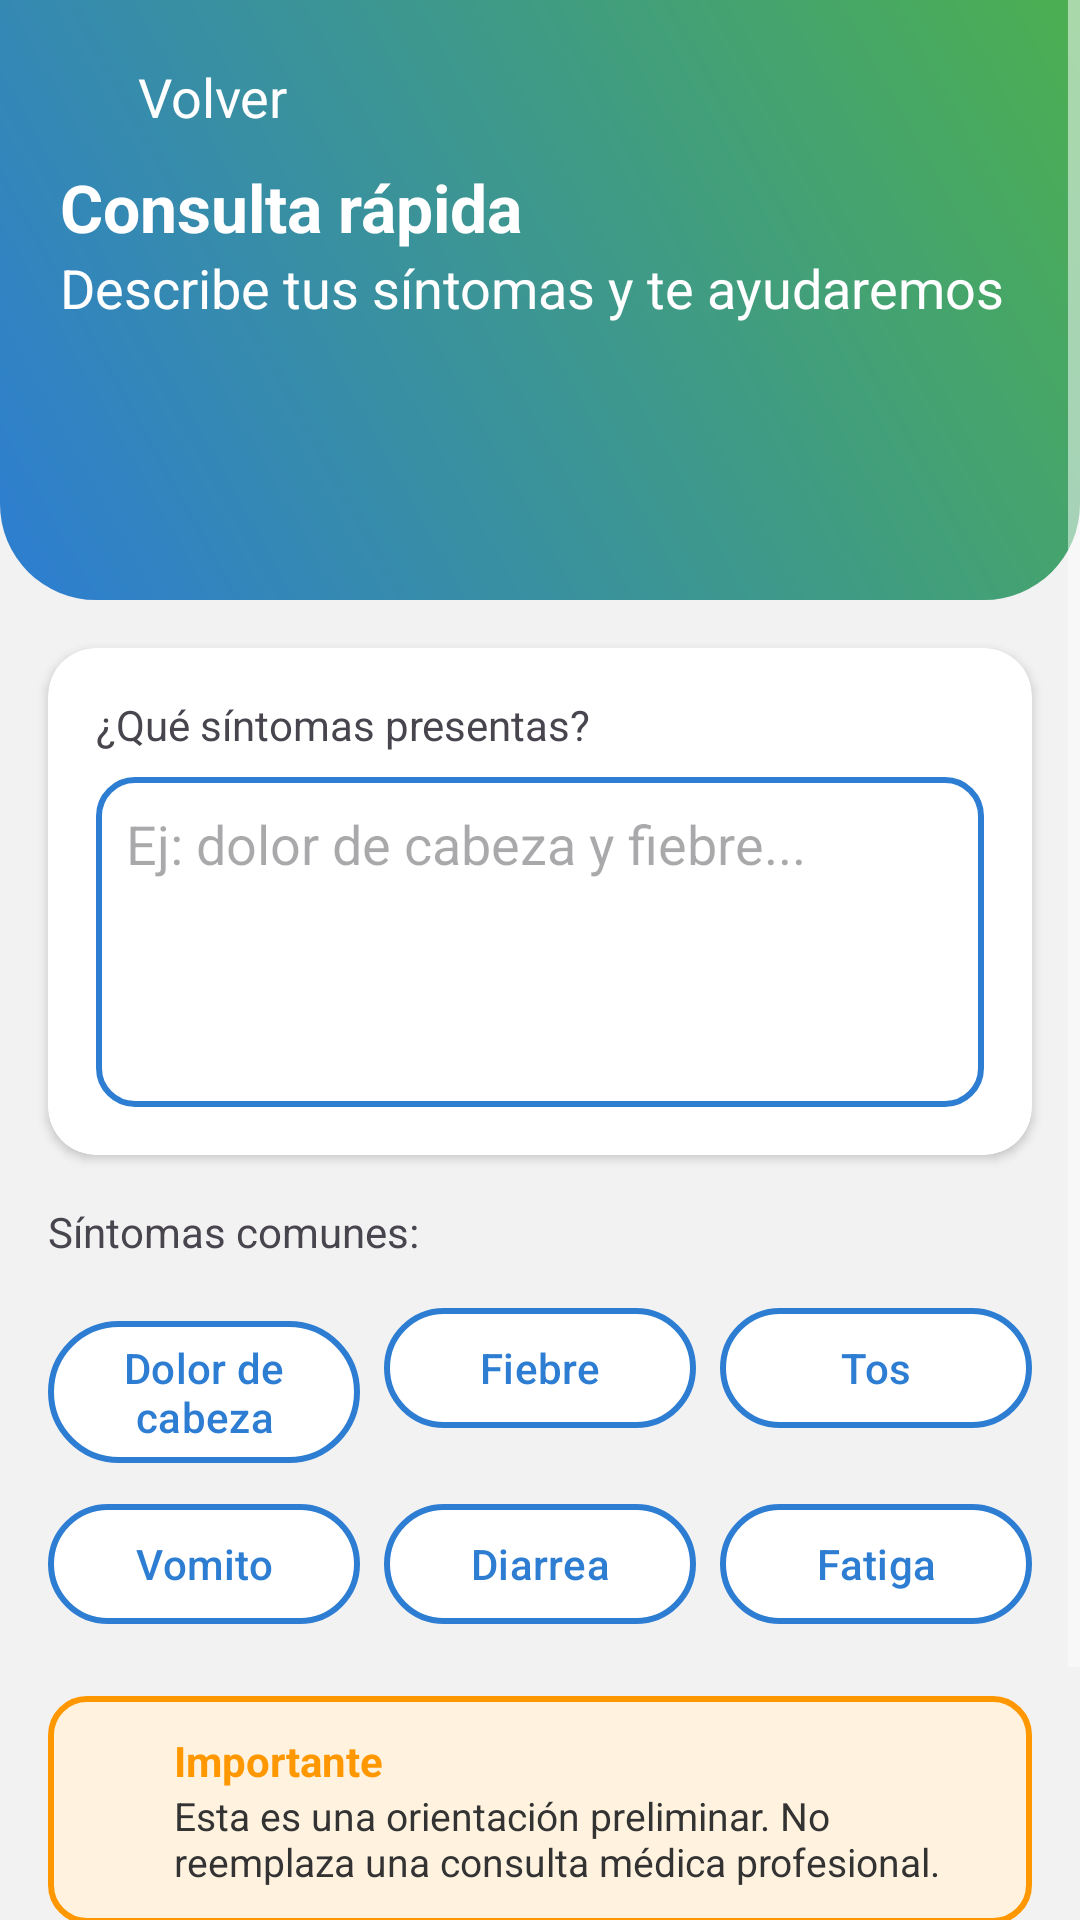

Write the Android layout XML for this screen, with the resource values it uses.
<!-- AndroidManifest.xml: application theme Theme.CitaYa -->
<!-- res/layout/activity_consulta.xml -->
<?xml version="1.0" encoding="utf-8"?>
<ScrollView xmlns:android="http://schemas.android.com/apk/res/android"
    xmlns:app="http://schemas.android.com/apk/res-auto"
    android:layout_width="match_parent"
    android:layout_height="match_parent"
    android:background="#F2F2F2">

    <LinearLayout
        android:layout_width="match_parent"
        android:layout_height="wrap_content"
        android:orientation="vertical">

        
        <LinearLayout
            android:layout_width="match_parent"
            android:layout_height="200dp"
            android:background="@drawable/bg_gradient"
            android:orientation="vertical"
            android:padding="20dp">

            <LinearLayout
                android:id="@+id/btnBack"
                android:layout_width="wrap_content"
                android:layout_height="wrap_content"
                android:orientation="horizontal"
                android:gravity="center_vertical">

                <ImageView
                    android:layout_width="20dp"
                    android:layout_height="20dp"
                    android:src="@drawable/ic_arrow_back"
                    app:tint="@android:color/white"/>

                <TextView
                    android:layout_width="match_parent"
                    android:layout_height="wrap_content"
                    android:text="Volver"
                    android:textColor="@android:color/white"
                    android:textSize="18sp"
                    android:layout_marginStart="6dp"/>
            </LinearLayout>

            <TextView
                android:text="Consulta rápida"
                android:textColor="@android:color/white"
                android:textSize="22sp"
                android:textStyle="bold"
                android:layout_marginTop="10dp"
                android:layout_width="wrap_content"
                android:layout_height="wrap_content"/>

            <TextView
                android:text="Describe tus síntomas y te ayudaremos"
                android:textColor="@android:color/white"
                android:textSize="18sp"
                android:layout_width="wrap_content"
                android:layout_height="wrap_content"/>
        </LinearLayout>

        
        <androidx.cardview.widget.CardView
            android:layout_width="match_parent"
            android:layout_height="wrap_content"
            android:layout_margin="16dp"
            app:cardCornerRadius="16dp">

            <LinearLayout
                android:padding="16dp"
                android:orientation="vertical"
                android:layout_width="match_parent"
                android:layout_height="wrap_content">

                <TextView
                    android:text="¿Qué síntomas presentas?"
                    android:layout_width="wrap_content"
                    android:layout_height="wrap_content"/>

                <EditText
                    android:id="@+id/inputSintomas"
                    android:layout_width="match_parent"
                    android:layout_height="110dp"
                    android:layout_marginTop="8dp"
                    android:background="@drawable/bg_input"
                    android:hint="Ej: dolor de cabeza y fiebre..."
                    android:padding="10dp"
                    android:gravity="top"/>
            </LinearLayout>
        </androidx.cardview.widget.CardView>

        
        <TextView
            android:text="Síntomas comunes:"
            android:layout_marginStart="16dp"
            android:layout_width="wrap_content"
            android:layout_height="wrap_content"/>

        
        <LinearLayout
            android:layout_width="match_parent"
            android:layout_height="wrap_content"
            android:layout_marginHorizontal="12dp"
            android:layout_marginTop="8dp"
            android:orientation="horizontal">

            <com.google.android.material.button.MaterialButton
                android:id="@+id/btnDolorCabeza"
                android:layout_width="0dp"
                android:layout_height="wrap_content"
                android:layout_weight="1"
                android:text="Dolor de cabeza"
                android:textColor="#2D7DD2"
                app:backgroundTint="@android:color/white"
                app:cornerRadius="50dp"
                android:layout_margin="4dp"
                app:strokeColor="#2D7DD2"
                app:strokeWidth="2dp" />

            <com.google.android.material.button.MaterialButton
                android:id="@+id/btnFiebre"
                android:layout_height="wrap_content"
                android:text="Fiebre"
                android:layout_width="0dp"
                android:layout_weight="1"
                android:layout_margin="4dp"
                android:textColor="#2D7DD2"
                app:backgroundTint="@android:color/white"
                app:strokeColor="#2D7DD2"
                app:strokeWidth="2dp"
                app:cornerRadius="50dp"/>

            <com.google.android.material.button.MaterialButton
                android:id="@+id/btnTos"
                android:layout_width="0dp"
                android:layout_height="wrap_content"
                android:text="Tos"
                android:layout_weight="1"
                android:layout_margin="4dp"
                android:textColor="#2D7DD2"
                app:backgroundTint="@android:color/white"
                app:strokeColor="#2D7DD2"
                app:strokeWidth="2dp"
                app:cornerRadius="50dp"/>
        </LinearLayout>

        
        <LinearLayout
            android:layout_width="match_parent"
            android:layout_height="wrap_content"
            android:layout_marginHorizontal="12dp"
            android:layout_marginTop="2dp"
            android:orientation="horizontal">

            <com.google.android.material.button.MaterialButton
                android:id="@+id/btnVomito"
                android:text="Vomito"
                android:textColor="#2D7DD2"
                android:layout_margin="4dp"
                android:layout_width="0dp"
                android:layout_height="wrap_content"
                app:backgroundTint="@android:color/white"
                app:strokeColor="#2D7DD2"
                app:strokeWidth="2dp"
                android:layout_weight="1"
                app:cornerRadius="50dp"/>

            <com.google.android.material.button.MaterialButton
                android:id="@+id/btnDiarrea"
                android:text="Diarrea"
                android:textColor="#2D7DD2"
                android:layout_margin="4dp"
                android:layout_weight="1"
                android:layout_width="0dp"
                android:layout_height="wrap_content"
                app:backgroundTint="@android:color/white"
                app:strokeColor="#2D7DD2"
                app:strokeWidth="2dp"
                app:cornerRadius="50dp"/>

            <com.google.android.material.button.MaterialButton
                android:id="@+id/btnFatiga"
                android:layout_width="0dp"
                android:layout_height="wrap_content"
                android:layout_margin="4dp"
                android:layout_weight="1"
                android:text="Fatiga"
                android:textColor="#2D7DD2"
                app:backgroundTint="@android:color/white"
                app:cornerRadius="50dp"
                app:strokeColor="#2D7DD2"
                app:strokeWidth="2dp" />
        </LinearLayout>

        
        <LinearLayout
            android:layout_width="match_parent"
            android:layout_height="wrap_content"
            android:layout_margin="16dp"
            android:padding="12dp"
            android:orientation="horizontal"
            android:background="@drawable/bg_warning"
            android:gravity="center_vertical">

            <ImageView
                android:layout_width="20dp"
                android:layout_height="20dp"
                android:src="@drawable/ic_help"
                app:tint="#FF9800"/>

            <LinearLayout
                android:layout_width="wrap_content"
                android:layout_height="wrap_content"
                android:orientation="vertical"
                android:layout_marginStart="10dp">

                <TextView
                    android:layout_width="wrap_content"
                    android:layout_height="wrap_content"
                    android:text="Importante"
                    android:textStyle="bold"
                    android:textColor="#FF9800"/>

                <TextView
                    android:layout_width="wrap_content"
                    android:layout_height="wrap_content"
                    android:text="Esta es una orientación preliminar. No reemplaza una consulta médica profesional."
                    android:textColor="#333333"
                    android:textSize="13sp"/>
            </LinearLayout>
        </LinearLayout>

        
        <com.google.android.material.button.MaterialButton
            android:id="@+id/btnSintomas"
            android:layout_width="match_parent"
            android:layout_height="wrap_content"
            android:text="Analizar síntomas"
            android:layout_margin="16dp"
            android:textColor="@android:color/white"
            app:backgroundTint="#2D7DD2"
            app:cornerRadius="12dp"
            app:icon="@drawable/ic_arrow_search"
            app:iconGravity="textEnd"
            app:iconPadding="8dp"
            app:iconTint="@android:color/white"/>

        <ProgressBar
            android:id="@+id/progressConsulta"
            style="?android:attr/progressBarStyle"
            android:layout_width="wrap_content"
            android:layout_height="wrap_content"
            android:layout_gravity="center"
            android:layout_marginBottom="20dp"
            android:visibility="gone"/>

    </LinearLayout>
</ScrollView>
<!-- resources referenced by this layout -->
<resources>
  <!-- drawable bg_gradient (drawable) -->
  <?xml version="1.0" encoding="utf-8"?>
  <shape xmlns:android="http://schemas.android.com/apk/res/android">
      <gradient
          android:startColor="#2D7DD2"
          android:endColor="#4CAF50"
          android:angle="45"
          />
      <corners
          android:bottomLeftRadius="40dp"
          android:bottomRightRadius="40dp"/>
      <corners android:bottomLeftRadius="32dp" android:bottomRightRadius="32dp"/>
  </shape>
  <!-- drawable bg_input (drawable) -->
  <shape xmlns:android="http://schemas.android.com/apk/res/android">
      <stroke android:width="2dp" android:color="#2D7DD2"/>
      <corners android:radius="12dp"/>
  </shape>
  <!-- drawable bg_warning (drawable) -->
  <shape xmlns:android="http://schemas.android.com/apk/res/android">
      <solid android:color="#FFF3E0"/>
      <stroke android:width="2dp" android:color="#FF9800"/>
      <corners android:radius="12dp"/>
  </shape>
  <!-- drawable ic_arrow_search (drawable) -->
  <vector xmlns:android="http://schemas.android.com/apk/res/android"
      android:width="24dp"
      android:height="24dp"
      android:viewportWidth="960"
      android:viewportHeight="960">
    <path
        android:pathData="M468,720q-96,-5 -162,-74t-66,-166q0,-100 70,-170t170,-70q97,0 166,66t74,162l-84,-25q-13,-54 -56,-88.5T480,320q-66,0 -113,47t-47,113q0,57 34.5,100t88.5,56l25,84ZM516,878q-9,2 -18,2h-18q-83,0 -156,-31.5T197,763q-54,-54 -85.5,-127T80,480q0,-83 31.5,-156T197,197q54,-54 127,-85.5T480,80q83,0 156,31.5T763,197q54,54 85.5,127T880,480v18q0,9 -2,18l-78,-24v-12q0,-134 -93,-227t-227,-93q-134,0 -227,93t-93,227q0,134 93,227t227,93h12l24,78ZM821,900L650,729 600,880 480,480l400,120 -151,50 171,171 -79,79Z"
        android:fillColor="#e3e3e3"/>
  </vector>
  <style name="Theme.CitaYa" parent="Base.Theme.CitaYa" />
  <style name="Base.Theme.CitaYa" parent="Theme.Material3.DayNight.NoActionBar">
  
          
          <item name="colorControlNormal">@android:color/white</item>
  
      </style>
</resources>
